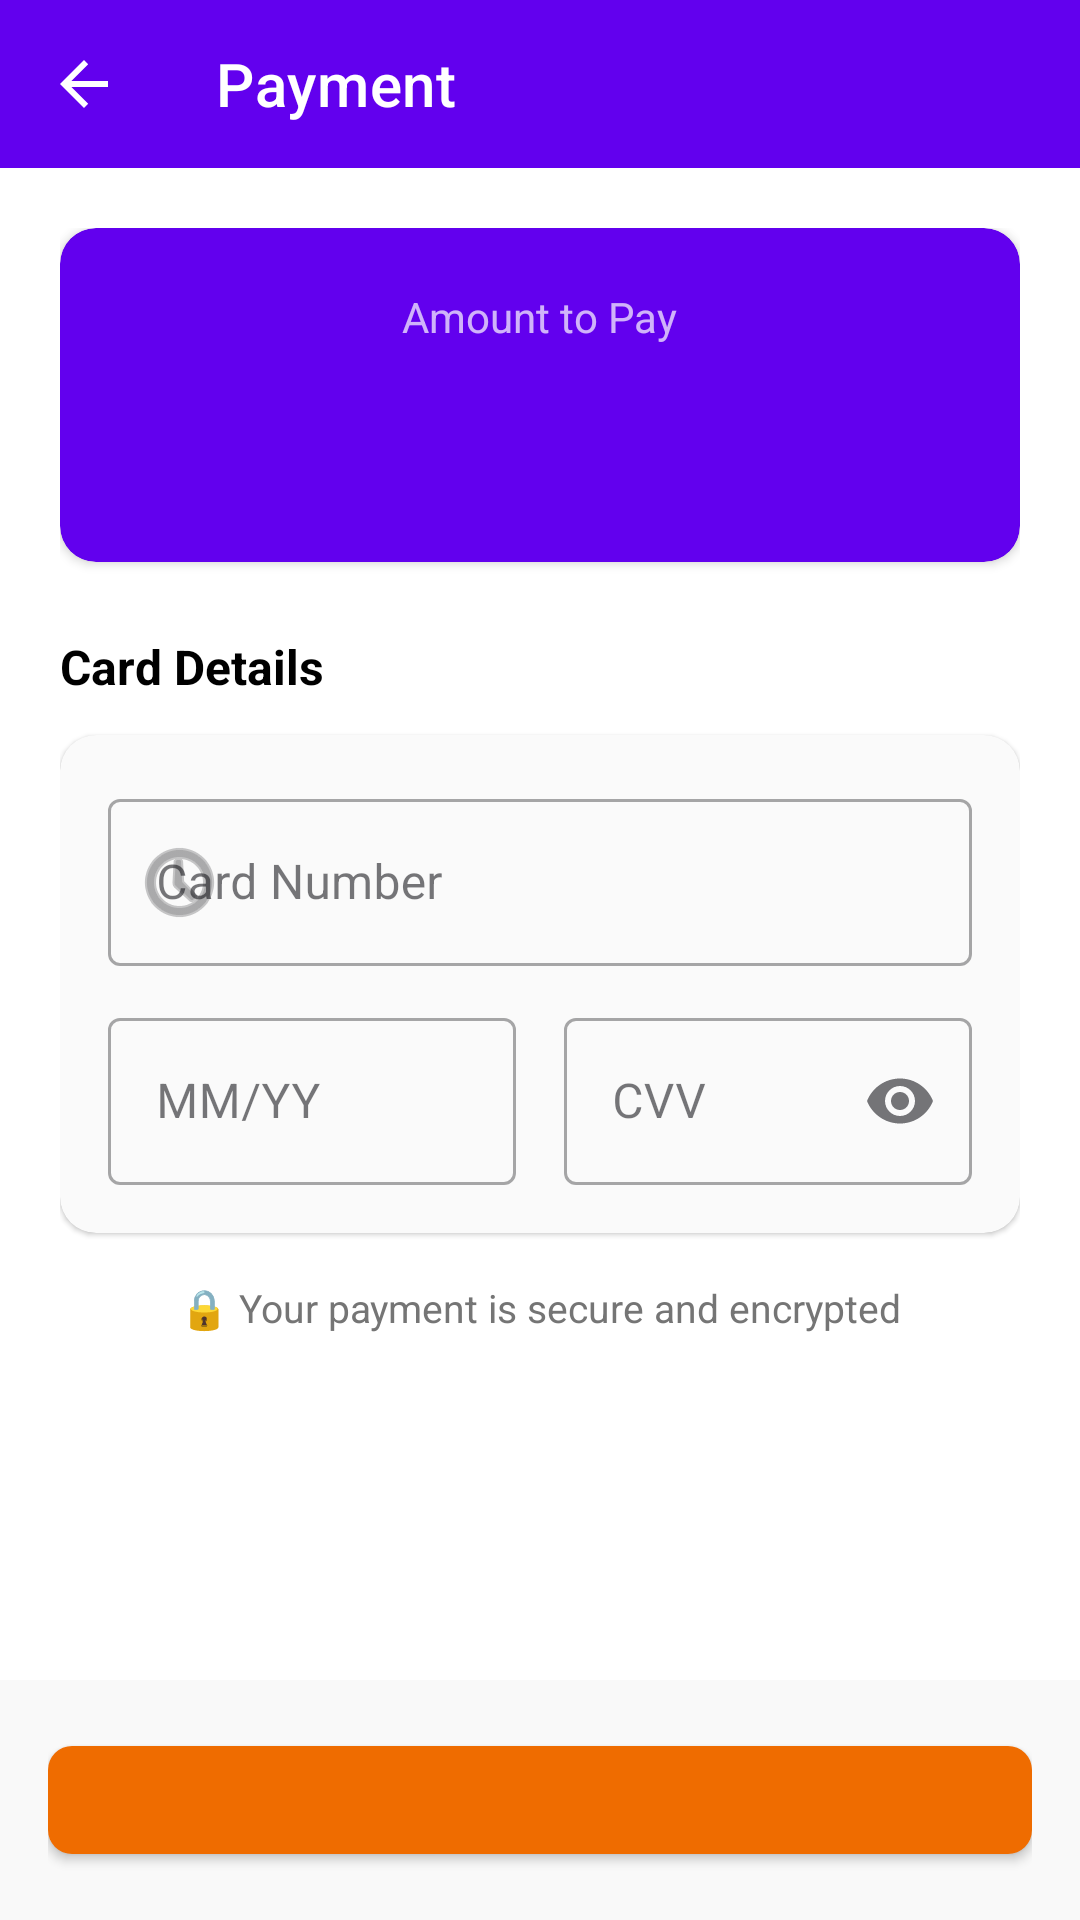

Reconstruct the res/layout file that produces this screen, plus the resources it refers to.
<!-- AndroidManifest.xml: application theme Theme.FoodPickupApp -->
<!-- res/layout/activity_payment.xml -->
<?xml version="1.0" encoding="utf-8"?>
<LinearLayout
    xmlns:android="http://schemas.android.com/apk/res/android"
    xmlns:app="http://schemas.android.com/apk/res-auto"
    xmlns:tools="http://schemas.android.com/tools"
    android:layout_width="match_parent"
    android:layout_height="match_parent"
    android:orientation="vertical"
    android:background="@color/white"
    tools:context=".PaymentActivity">

    
    <com.google.android.material.appbar.MaterialToolbar
        android:id="@+id/toolbarPayment"
        android:layout_width="match_parent"
        android:layout_height="?attr/actionBarSize"
        android:background="@color/purple_500"
        app:title="@string/payment_title"
        app:titleTextColor="@color/white"
        app:navigationIcon="?attr/homeAsUpIndicator"
        app:navigationIconTint="@color/white" />

    
    <ScrollView
        android:layout_width="match_parent"
        android:layout_height="0dp"
        android:layout_weight="1"
        android:fillViewport="true">

        <LinearLayout
            android:layout_width="match_parent"
            android:layout_height="wrap_content"
            android:orientation="vertical"
            android:padding="20dp">

            
            <androidx.cardview.widget.CardView
                android:layout_width="match_parent"
                android:layout_height="wrap_content"
                app:cardCornerRadius="12dp"
                app:cardElevation="2dp"
                app:cardBackgroundColor="@color/purple_500"
                android:layout_marginBottom="24dp">

                <LinearLayout
                    android:layout_width="match_parent"
                    android:layout_height="wrap_content"
                    android:orientation="vertical"
                    android:padding="20dp"
                    android:gravity="center">

                    <TextView
                        android:layout_width="wrap_content"
                        android:layout_height="wrap_content"
                        android:text="@string/payment_amount_label"
                        android:textSize="14sp"
                        android:textColor="#B3FFFFFF" />

                    <TextView
                        android:id="@+id/textPaymentAmount"
                        android:layout_width="wrap_content"
                        android:layout_height="wrap_content"
                        android:textSize="36sp"
                        android:textStyle="bold"
                        android:textColor="@color/white"
                        android:layout_marginTop="4dp"
                        tools:text="$12.50" />

                </LinearLayout>
            </androidx.cardview.widget.CardView>

            
            <TextView
                android:layout_width="match_parent"
                android:layout_height="wrap_content"
                android:text="@string/payment_card_section"
                android:textSize="16sp"
                android:textStyle="bold"
                android:textColor="@color/black"
                android:layout_marginBottom="12dp" />

            <androidx.cardview.widget.CardView
                android:layout_width="match_parent"
                android:layout_height="wrap_content"
                app:cardCornerRadius="12dp"
                app:cardElevation="1dp"
                app:cardBackgroundColor="@color/payment_card_bg"
                android:layout_marginBottom="16dp">

                <LinearLayout
                    android:layout_width="match_parent"
                    android:layout_height="wrap_content"
                    android:orientation="vertical"
                    android:padding="16dp">

                    
                    <com.google.android.material.textfield.TextInputLayout
                        android:id="@+id/layoutCardNumber"
                        style="@style/Widget.MaterialComponents.TextInputLayout.OutlinedBox"
                        android:layout_width="match_parent"
                        android:layout_height="wrap_content"
                        android:hint="@string/hint_card_number"
                        app:startIconDrawable="@android:drawable/ic_menu_recent_history"
                        android:layout_marginBottom="12dp">

                        <com.google.android.material.textfield.TextInputEditText
                            android:id="@+id/editCardNumber"
                            android:layout_width="match_parent"
                            android:layout_height="wrap_content"
                            android:inputType="number"
                            android:maxLength="16" />

                    </com.google.android.material.textfield.TextInputLayout>

                    
                    <LinearLayout
                        android:layout_width="match_parent"
                        android:layout_height="wrap_content"
                        android:orientation="horizontal">

                        
                        <com.google.android.material.textfield.TextInputLayout
                            android:id="@+id/layoutExpiry"
                            style="@style/Widget.MaterialComponents.TextInputLayout.OutlinedBox"
                            android:layout_width="0dp"
                            android:layout_height="wrap_content"
                            android:layout_weight="1"
                            android:hint="@string/hint_expiry_date"
                            android:layout_marginEnd="8dp">

                            <com.google.android.material.textfield.TextInputEditText
                                android:id="@+id/editExpiry"
                                android:layout_width="match_parent"
                                android:layout_height="wrap_content"
                                android:inputType="text"
                                android:maxLength="5" />

                        </com.google.android.material.textfield.TextInputLayout>

                        
                        <com.google.android.material.textfield.TextInputLayout
                            android:id="@+id/layoutCvv"
                            style="@style/Widget.MaterialComponents.TextInputLayout.OutlinedBox"
                            android:layout_width="0dp"
                            android:layout_height="wrap_content"
                            android:layout_weight="1"
                            android:hint="@string/hint_cvv"
                            android:layout_marginStart="8dp"
                            app:endIconMode="password_toggle">

                            <com.google.android.material.textfield.TextInputEditText
                                android:id="@+id/editCvv"
                                android:layout_width="match_parent"
                                android:layout_height="wrap_content"
                                android:inputType="numberPassword"
                                android:maxLength="3" />

                        </com.google.android.material.textfield.TextInputLayout>

                    </LinearLayout>

                </LinearLayout>
            </androidx.cardview.widget.CardView>

            
            <TextView
                android:layout_width="match_parent"
                android:layout_height="wrap_content"
                android:text="@string/payment_secure_note"
                android:textSize="13sp"
                android:textColor="@color/category_text"
                android:gravity="center"
                android:layout_marginBottom="8dp" />

        </LinearLayout>
    </ScrollView>

    
    <FrameLayout
        android:layout_width="match_parent"
        android:layout_height="wrap_content">

        
        <LinearLayout
            android:id="@+id/layoutPayButton"
            android:layout_width="match_parent"
            android:layout_height="wrap_content"
            android:padding="16dp"
            android:background="@color/checkout_bg"
            android:elevation="8dp">

            <com.google.android.material.button.MaterialButton
                android:id="@+id/btnPayNow"
                android:layout_width="match_parent"
                android:layout_height="wrap_content"
                android:textAllCaps="false"
                android:textSize="16sp"
                app:cornerRadius="8dp"
                tools:text="Pay $12.50" />

        </LinearLayout>

        
        <LinearLayout
            android:id="@+id/layoutProcessing"
            android:layout_width="match_parent"
            android:layout_height="wrap_content"
            android:padding="16dp"
            android:background="@color/checkout_bg"
            android:elevation="8dp"
            android:gravity="center"
            android:orientation="horizontal"
            android:visibility="gone">

            <ProgressBar
                android:layout_width="24dp"
                android:layout_height="24dp"
                android:layout_marginEnd="12dp" />

            <TextView
                android:layout_width="wrap_content"
                android:layout_height="wrap_content"
                android:text="@string/payment_processing"
                android:textSize="16sp"
                android:textColor="@color/purple_700" />

        </LinearLayout>

    </FrameLayout>

</LinearLayout>
<!-- resources referenced by this layout -->
<resources>
  <color name="black">#FF000000</color>
  <color name="category_text">#FF757575</color>
  <color name="checkout_bg">#FFF9F9F9</color>
  <color name="payment_card_bg">#FFFAFAFA</color>
  <color name="purple_500">#FF6200EE</color>
  <color name="purple_700">#FF3700B3</color>
  <color name="white">#FFFFFFFF</color>
  <string name="hint_card_number">Card Number</string>
  <string name="hint_cvv">CVV</string>
  <string name="hint_expiry_date">MM/YY</string>
  <string name="payment_amount_label">Amount to Pay</string>
  <string name="payment_card_section">Card Details</string>
  <string name="payment_processing">Processing payment…</string>
  <string name="payment_secure_note">🔒 Your payment is secure and encrypted</string>
  <string name="payment_title">Payment</string>
  <style name="Theme.FoodPickupApp" parent="Theme.MaterialComponents.Light.NoActionBar">
          
          <item name="colorPrimary">@color/brand_primary</item>
          <item name="colorPrimaryVariant">@color/brand_primary_dark</item>
          <item name="colorOnPrimary">@color/brand_on_primary</item>
          
          <item name="colorSecondary">@color/brand_secondary</item>
          <item name="colorSecondaryVariant">@color/brand_secondary_light</item>
          <item name="colorOnSecondary">@color/brand_on_secondary</item>
          
          <item name="android:colorBackground">@color/background</item>
          <item name="colorSurface">@color/surface</item>
          <item name="colorOnSurface">@color/text_primary</item>
          
          <item name="colorError">@color/error</item>
          
          <item name="android:statusBarColor">@color/brand_primary_dark</item>
          
          <item name="materialButtonStyle">@style/Widget.FoodPickup.Button</item>
      </style>
  <color name="brand_primary">#FFEF6C00</color>
  <color name="brand_primary_dark">#FFE65100</color>
  <color name="brand_on_primary">#FFFFFFFF</color>
  <color name="brand_secondary">#FF5D4037</color>
  <color name="brand_secondary_light">#FF8D6E63</color>
  <color name="brand_on_secondary">#FFFFFFFF</color>
  <color name="background">#FFFAF8F5</color>
  <color name="surface">#FFFFFFFF</color>
  <color name="text_primary">#FF1B1B1F</color>
  <color name="error">#FFC62828</color>
  <style name="Widget.FoodPickup.Button" parent="Widget.MaterialComponents.Button">
          <item name="cornerRadius">12dp</item>
          <item name="android:textAllCaps">false</item>
          <item name="android:letterSpacing">0.01</item>
          <item name="android:textSize">16sp</item>
          <item name="backgroundTint">@color/brand_primary</item>
      </style>
</resources>
